The GitHub repository thanujaD00/Research_Procjct contains a labelled image folder "Copra_grading_data" with 3 categories: copra grade A, copra grade B, copra grade C. Examples follow, each with its label.

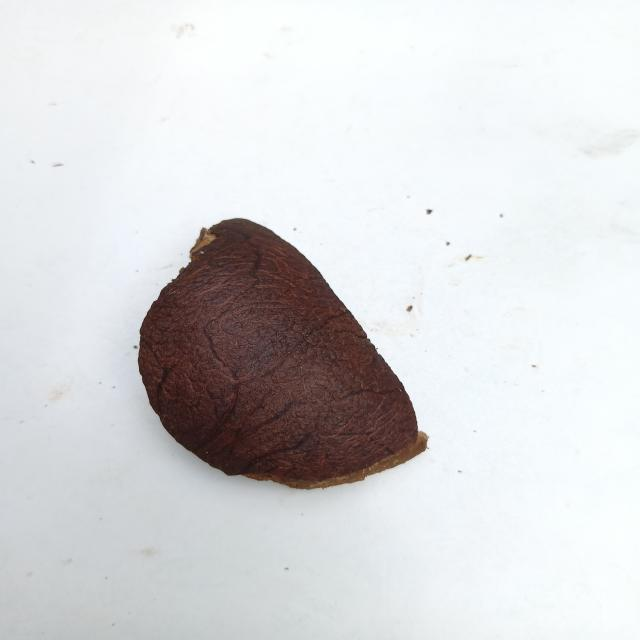
Label: copra grade A

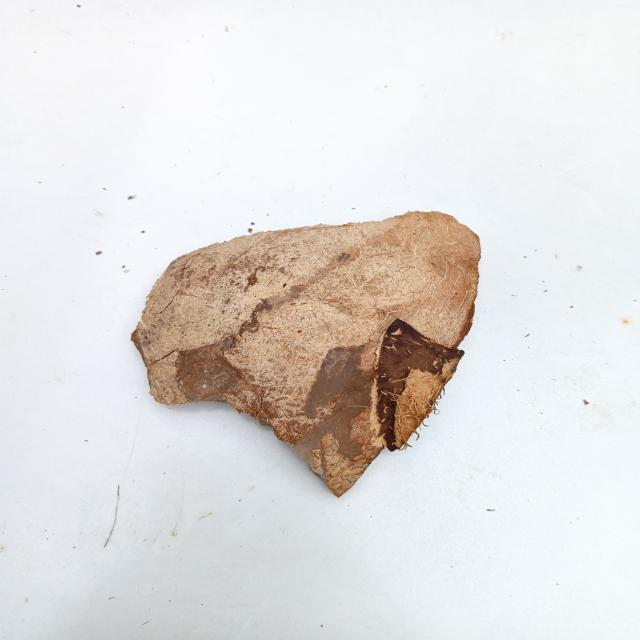
Label: copra grade C

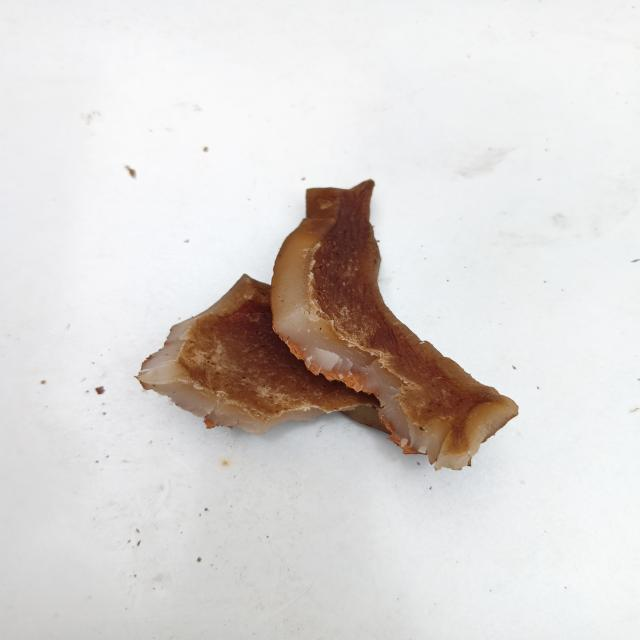
Label: copra grade B

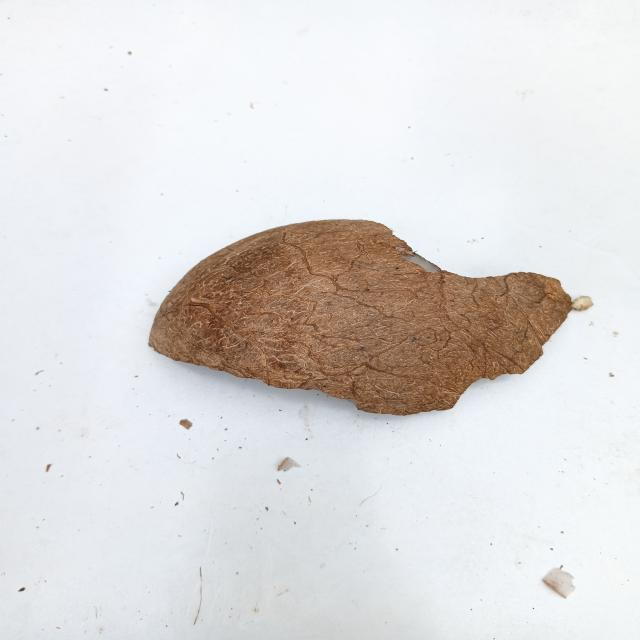
Label: copra grade C

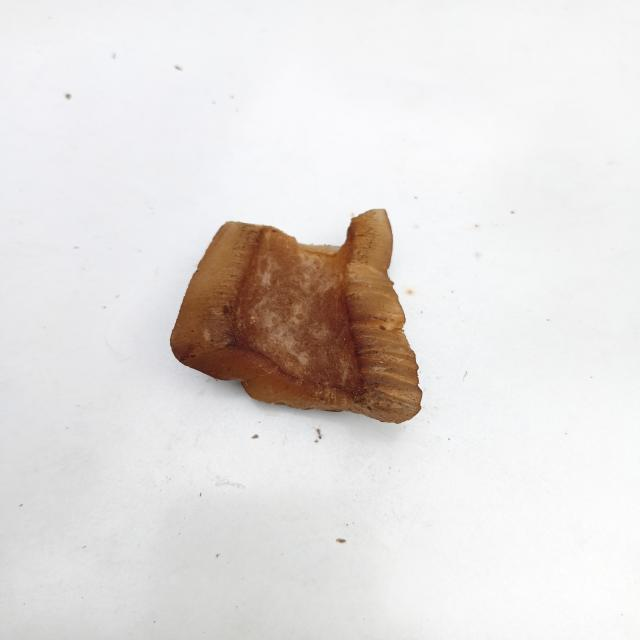
Label: copra grade B

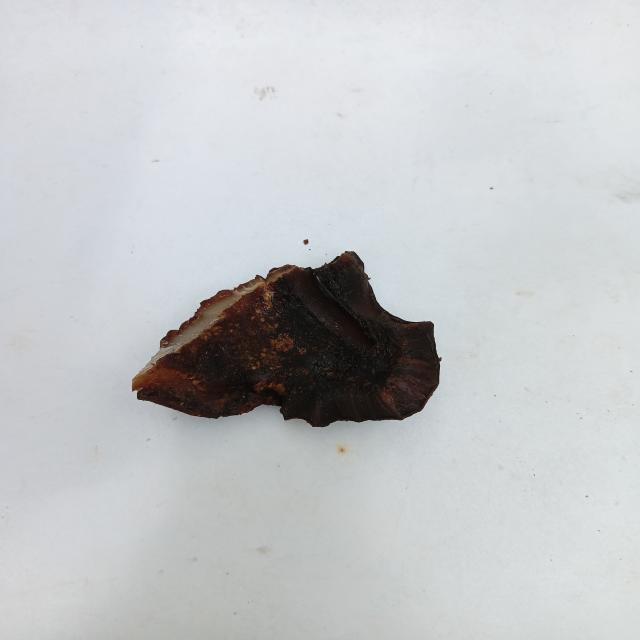
Label: copra grade A
